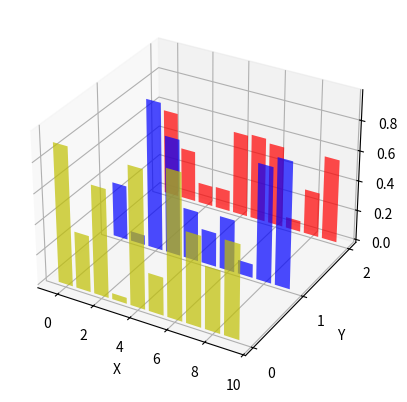

Source code (Python):
import matplotlib.pyplot as plt
import numpy as np

from mpl_toolkits.mplot3d import Axes3D

fig = plt.figure()
ax = fig.add_subplot(1,1,1,projection="3d")

colorsList = ["r","b","y"]
yLayersList = [2,1,0]

for color,layer in zip(colorsList,yLayersList):
    x = np.arange(10)
    y = np.random.rand(10)
    ax.bar(x,y,zs=layer,zdir="y",color=color,alpha=.7)

ax.set(xlabel="X",ylabel="Y",zlabel="Z",yticks=yLayersList)

plt.show()
